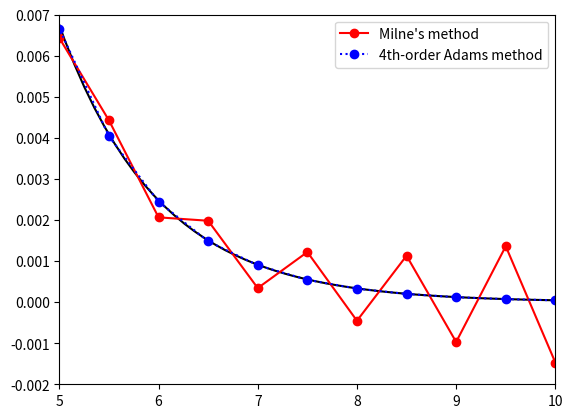

Python code for this plot:
import numpy as np
import matplotlib.pyplot as plt

def f(x,y):
    return -y

def y_analytic(x):
    return np.exp(-x)

h = 0.5
x = np.arange(-h*3,10+h,h)

y_Milne = np.empty(len(x))
y_Milne[:5] = y_analytic(x[:5])
y_4thAdam = np.empty(len(x))
y_4thAdam[:5] = y_analytic(x[:5])

for i in range(4,len(x)-1):
    y_Milne[i+1] = y_Milne[i-3] + (4*h/3)*(2*f(x[i],y_Milne[i]) - f(x[i-1],y_Milne[i-1]) + 2*f(x[i-2],y_Milne[i-2]))
    for j in range(10):
        y_Milne[i+1] = y_Milne[i-1] + (h/3)*(f(x[i-1],y_Milne[i-1]) + 4*f(x[i],y_Milne[i]) + f(x[i+1],y_Milne[i+1]))

    y_4thAdam[i+1] = y_4thAdam[i] + h*((55/24)*f(x[i],y_4thAdam[i]) - (59/24)*f(x[i-1],y_4thAdam[i-1]) + (37/24)*f(x[i-2],y_4thAdam[i-2]) -(9/24)*f(x[i-3],y_4thAdam[i-3]))

    for j in range(10):
        y_4thAdam[i+1] = y_4thAdam[i] + h*( (9/24)*f(x[i+1],y_4thAdam[i+1])+(19/24)*f(x[i],y_4thAdam[i])-(5/24)*f(x[i-1],y_4thAdam[i-1]) + (1/24)*f(x[i-2],y_4thAdam[i-2]))

print(y_analytic(x))

xx = np.linspace(0,10,100)
plt.plot(xx,y_analytic(xx),'-k')
plt.plot(x,y_Milne,'o-r', label="Milne's method")
plt.plot(x,y_4thAdam,'o:b', label="4th-order Adams method")
plt.ylim([-0.002,0.007])
plt.xlim([5,10])
plt.legend()
plt.show()




